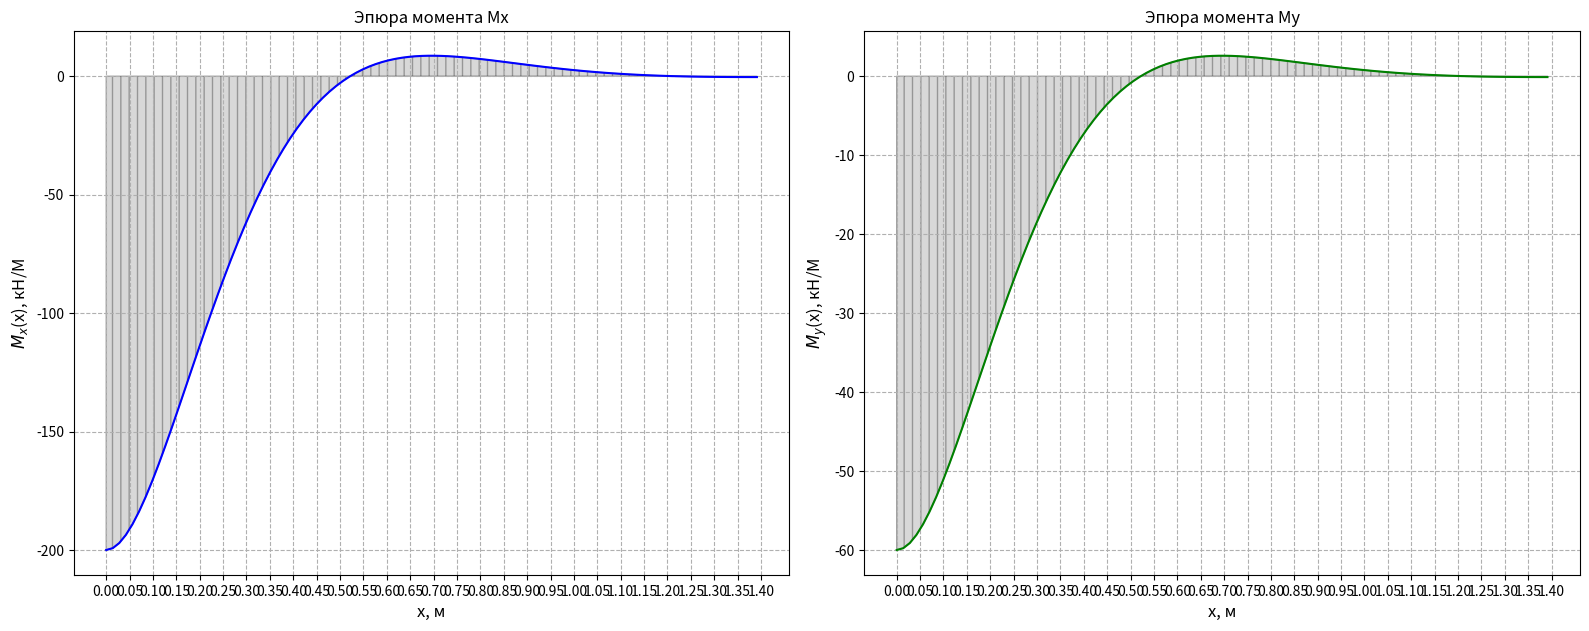
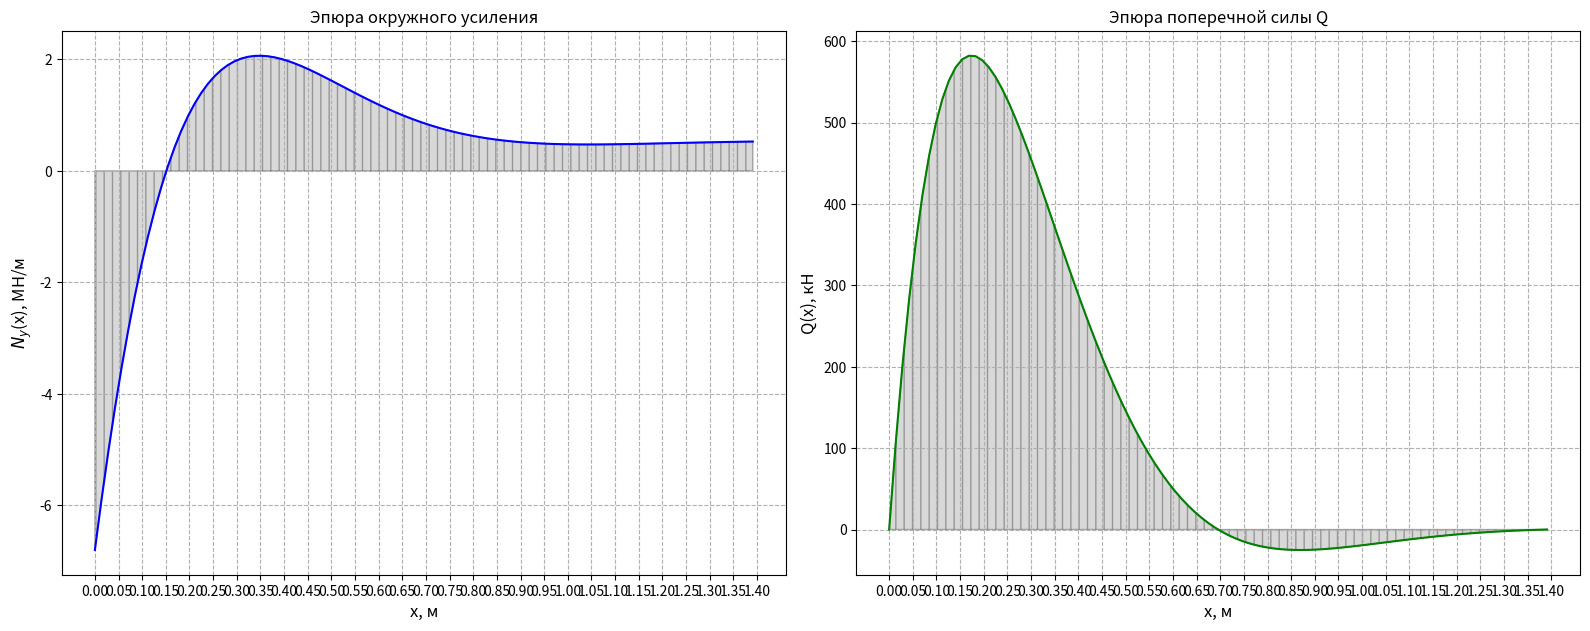
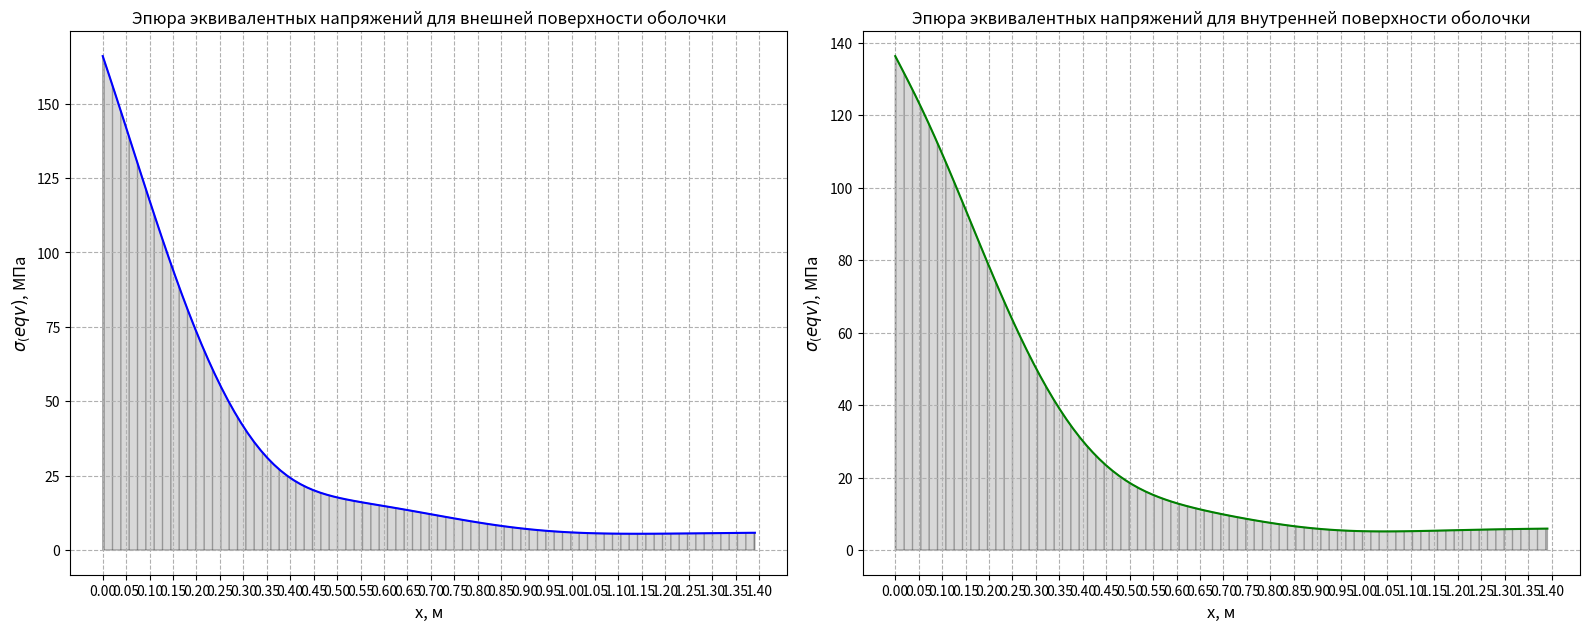
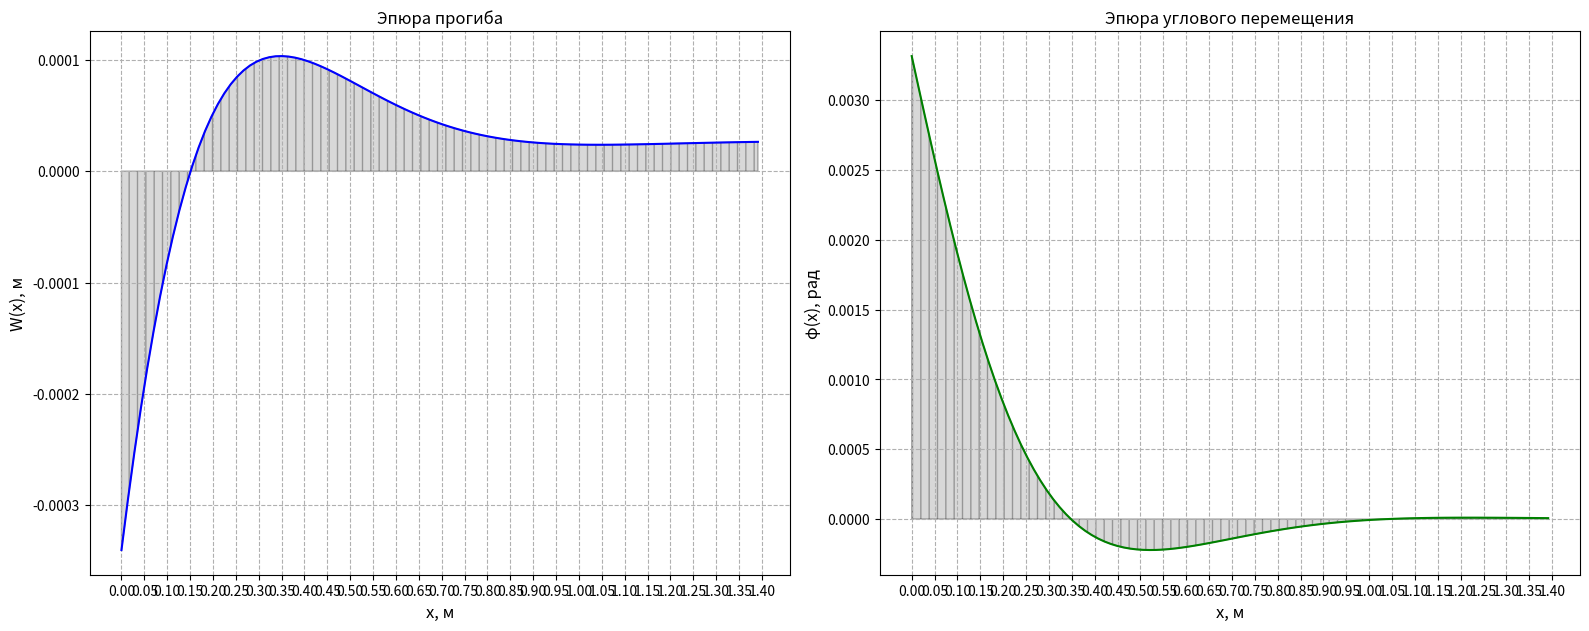

The matplotlib source for these figures, in order:
import numpy as np
from matplotlib import pyplot as plt
from scipy import linalg

a=0.05
R=0.90
delta=4*10**-5
p0=0.6*10**6
m=0.2*10**6
E=200*10**9
σ=240*10**6
Nx=0
μ=0.3

h=p0*R/σ
print (f'\nЗначение h={h} м\n')
h=40*h  # подобранное значение толщины чтобы выполнялся критерий прочности 
print (f'Подогнанное значение h={h} м\n')

D=E*h**3/(12*(1-μ**2))
print (f'\nЦилиндрическая жесткость D={D}\n')

k = (E*h/(4*D*R**2))**(1/4)
print(f'\nВолновое число k={k} м^-1\n')

λ=np.pi/k
print (f'\nДлина краевого эффекта λ={λ} м\n')

C=np.array([[0,1], # матрица краевых условий
           [1,1]])

b=np.array([m/(2*D*k**2),0])  # вектор краевых условий

x = linalg.solve(C, b)
C1=x[0]
C2=x[1]
print(f'\nКоэффициенты C равны:\nC1={C1}\nC2={C2}\n')

def W(x): #Функция прогиба
    return C1*np.exp(-k*x)*np.cos(k*x)+C2*np.exp(-k*x)*np.sin(k*x)+p0*R**2/(E*h)

def φ(x): #Функция углового перемещения
    return -k*np.exp(-k*x)*((C1-C2)*np.cos(k*x)+(C1+C2)*np.sin(k*x))

def Mx(x): #Функция момента Mx
    return 2*k**2*np.exp(-k*x)*D*(C1*np.sin(k*x)-C2*np.cos(k*x))

def My(x): #Функция момента My
    return μ*Mx(x)

def Ny(x): #Функция окружного усиления
    return μ*Nx+E*h/R*W(x)

def Q(x): #Функция поперечной силы Q
    return 2*k**3*D*np.exp(-k*x)*((C1+C2)*np.cos(k*x)-(C1-C2)*np.sin(k*x))

def σx_inner(x): #Функция напряжения σx для внутренней поверхности оболочки
    return Nx/h+6*Mx(x)/h**2

def σx_outer(x): #Функция напряжения σx для внешней поверхности оболочки
    return Nx/h-6*Mx(x)/h**2

def σy_inner(x): #Функция напряжения σy для внутренней поверхности оболочки
    return Ny(x)/h+6*My(x)/h**2

def σy_outer(x):  #Функция напряжения σy для внешней поверхности оболочки
    return Ny(x)/h-6*My(x)/h**2

def σ_eqv_inner(x): #Функция эквивалентного напряжения для внутренней поверхности оболочки
    return np.sqrt(σx_inner(x)**2+σy_inner(x)**2-σx_inner(x)*σy_inner(x))

def σ_eqv_outer(x): #Функция эквивалентного напряжения для внешней поверхности оболочки
    return np.sqrt(σx_outer(x)**2+σy_outer(x)**2-σx_outer(x)*σy_outer(x))

x=np.linspace(0,2*λ,100) 

plt.figure(figsize=(16, 12))
colors = ['b', 'g'] 

plt.subplot(2,2,1)

plt.plot(x,Mx(x)/(10**3), color=colors[0])
plt.fill_between(x,Mx(x)/(10**3), color='gray',alpha=0.3, hatch='||',edgecolor='black')
plt.xlabel('x, м', fontsize=12)
plt.ylabel('$M_x$(x), кН/М', fontsize=12)
plt.title('Эпюра момента Mx')
plt.grid(True, which="both", ls="--")
plt.xticks(np.arange(min(x), max(x)+0.01, 0.05))
plt.subplot(2, 2,2)

plt.plot(x,My(x)/(10**3),color=colors[1])
plt.fill_between(x,My(x)/(10**3), color='gray',alpha=0.3, hatch='||',edgecolor='black')
plt.xlabel('x, м', fontsize=12)
plt.ylabel('$M_y$(x), кН/М', fontsize=12)
plt.title('Эпюра момента My')
plt.grid(True, which="both", ls="--")
plt.xticks(np.arange(min(x), max(x)+0.01, 0.05))

plt.tight_layout()
plt.show()

plt.figure(figsize=(16, 12))
colors = ['b', 'g'] 

plt.subplot(2,2,1)

plt.plot(x,Ny(x)/(10**6),color=colors[0])
plt.fill_between(x,Ny(x)/(10**6), color='gray',alpha=0.3, hatch='||',edgecolor='black')
plt.xlabel('x, м', fontsize=12)
plt.ylabel('$N_y$(x), МН/м', fontsize=12)
plt.title('Эпюра окружного усиления')
plt.xticks(np.arange(min(x), max(x)+0.01, 0.05))
plt.grid(True, which="both", ls="--")

plt.subplot(2,2,2)

plt.plot(x,Q(x)/(10**3),color=colors[1])
plt.fill_between(x,Q(x)/(10**3), color='gray',alpha=0.3, hatch='||',edgecolor='black')
plt.xlabel('x, м', fontsize=12)
plt.ylabel('Q(x), кН', fontsize=12)
plt.title('Эпюра поперечной силы Q')
plt.xticks(np.arange(min(x), max(x)+0.01, 0.05))
plt.grid(True, which="both", ls="--")

plt.tight_layout()
plt.show()

plt.figure(figsize=(16, 12))
colors = ['b', 'g'] 

plt.subplot(2,2,1)

plt.plot(x,σ_eqv_outer(x)/(10**6),color=colors[0])
plt.fill_between(x,σ_eqv_outer(x)/(10**6), color='gray',alpha=0.3, hatch='||',edgecolor='black')
plt.xlabel('x, м', fontsize=12)
plt.ylabel('$σ_(eqv)$, МПа', fontsize=12)
plt.title('Эпюра эквивалентных напряжений для внешней поверхности оболочки')
plt.xticks(np.arange(min(x), max(x)+0.01, 0.05))
plt.grid(True, which="both", ls="--")

plt.subplot(2,2,2)

plt.plot(x,σ_eqv_inner(x)/(10**6),color=colors[1])
plt.fill_between(x,σ_eqv_inner(x)/(10**6), color='gray',alpha=0.3, hatch='||',edgecolor='black')
plt.xlabel('x, м', fontsize=12)
plt.ylabel('$σ_(eqv)$, МПа', fontsize=12)
plt.title('Эпюра эквивалентных напряжений для внутренней поверхности оболочки')
plt.xticks(np.arange(min(x), max(x)+0.01, 0.05))
plt.xticks(np.arange(min(x), max(x)+0.01, 0.05))
plt.grid(True, which="both", ls="--")

plt.tight_layout()
plt.show()

σ_eqv_inner_max=max(abs(σ_eqv_inner(x)))
σ_eqv_outer_max=max(abs(σ_eqv_outer(x)))

print (f'\nМаксимальное эквивалентное напряжение внутренней поверхности оболочки σ_eqv_inner_max={σ_eqv_inner_max/(10**6)} МПа\n')
print (f'\nМаксимальное эквивалентное напряжение внешней поверхности оболочки σ_eqv_outer_max={σ_eqv_outer_max/(10**6)} МПа\n')

if σ_eqv_inner_max > σ_eqv_outer_max:
    n=σ/σ_eqv_inner_max
else:
    n=σ/σ_eqv_outer_max
print (f'\nКоэффициент запаса прочности n={n}\n')

plt.figure(figsize=(16, 12))
colors = ['b', 'g'] 

plt.subplot(2,2,1)

plt.plot(x,W(x),color=colors[0])
plt.fill_between(x,W(x), color='gray',alpha=0.3, hatch='||',edgecolor='black')
plt.xlabel('x, м', fontsize=12)
plt.ylabel('W(x), м', fontsize=12)
plt.title('Эпюра прогиба')
plt.xticks(np.arange(min(x), max(x)+0.01, 0.05))
plt.grid(True, which="both", ls="--")

plt.subplot(2,2,2)

plt.plot(x,φ(x),color=colors[1])
plt.fill_between(x,φ(x), color='gray',alpha=0.3, hatch='||',edgecolor='black')
plt.xlabel('x, м', fontsize=12)
plt.ylabel('φ(x), рад', fontsize=12)
plt.title('Эпюра углового перемещения')
plt.xticks(np.arange(min(x), max(x)+0.01, 0.05))
plt.grid(True, which="both", ls="--")

plt.tight_layout()
plt.show()

